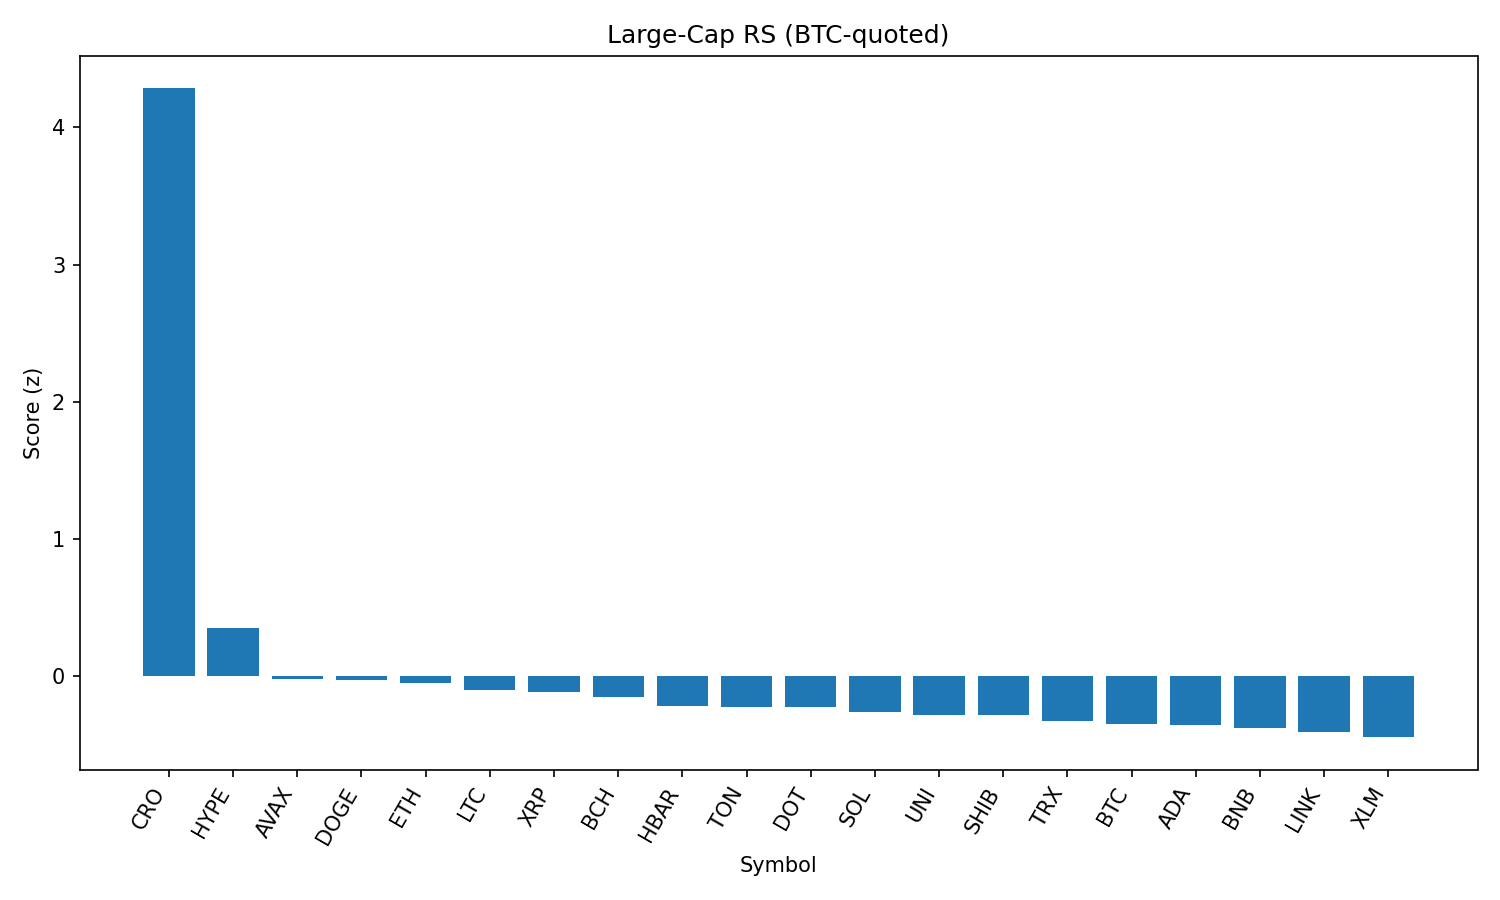

The table this chart was drawn from, first rows:
rank, name, symbol, price_btc, price_usd, pct_1h_btc, pct_24h_btc, pct_7d_btc, market_cap_rank, market_cap_usd, volume_usd, score
1, Cronos, CRO, 2.05e-06, 0.2281, 4.6, 41.12, 64.22, 29, 7663332432, 901290024, 4.283
2, Hyperliquid, HYPE, 0.0004559, 50.8, 0.1384, 10.45, 24.17, 13, 17003451184, 518699465, 0.3541
3, Avalanche, AVAX, 0.0002198, 24.49, 0.3091, 3.103, 9.305, 22, 10348104865, 604363298, -0.02207
4, Dogecoin, DOGE, 1.99e-06, 0.222, 0.3156, 3.732, 6.272, 9, 33462613365, 2116213199, -0.02306
5, Ethereum, ETH, 0.0415, 4624, 0.0451, 3.139, 13.8, 2, 558062959833, 40598133794, -0.04897
6, Litecoin, LTC, 0.001031, 114.9, 0.3118, 2.903, 2.646, 25, 8768582548, 621227652, -0.1015
7, XRP, XRP, 2.709e-05, 3.02, 0.2322, 2.353, 6.185, 3, 179527332231, 6609520150, -0.1124
8, Bitcoin Cash, BCH, 0.005009, 558.1, 0.276, 2.07, 2.855, 21, 11119093157, 309626889, -0.1518
9, Hedera, HBAR, 2.17e-06, 0.242, 0.1263, 1.707, 5.009, 23, 10265992159, 262686086, -0.2184
10, Toncoin, TON, 2.867e-05, 3.19, 0.3487, 0.09625, 0.5082, 27, 8202560630, 114369297, -0.2218
11, Polkadot, DOT, 3.508e-05, 3.91, 0.1186, 1.597, 5.46, 35, 5956017896, 245270482, -0.2218
12, Solana, SOL, 0.001823, 203.1, -0.5804, 6.369, 14.6, 6, 109944193008, 8857918927, -0.26
13, Uniswap, UNI, 9e-05, 10.03, 0.1177, 1.382, 0.5925, 34, 6030035444, 450324355, -0.2838
14, Shiba Inu, SHIB, 1.12744e-10, 1.256e-05, -0.01512, 1.934, 4.67, 30, 7412129347, 201040958, -0.284
15, TRON, TRX, 3.15e-06, 0.3509, 0.04114, 0.6823, 2.785, 10, 33221545184, 1103754870, -0.3255
16, Bitcoin, BTC, 1.0, 111421, 0.0, 0.0, 0.0, 1, 2218634306099, 39977552906, -0.3503
17, Cardano, ADA, 7.8e-06, 0.8691, -0.1577, 2.114, 3.811, 11, 31777760297, 1607764027, -0.3547
18, BNB, BNB, 0.007737, 862, -0.1344, 0.9534, 5.238, 5, 120099857106, 1280805709, -0.3754
19, Chainlink, LINK, 0.0002184, 24.33, -0.2803, 2.982, 1.415, 14, 16533977096, 1675076262, -0.4069
20, Stellar, XLM, 3.51e-06, 0.3908, -0.00446, -0.8825, 0.09665, 18, 12255967957, 372930157, -0.443
21, Sui, SUI, 3.115e-05, 3.47, -0.2512, 0.5834, 1.43, 20, 12192041591, 1337275332, -0.4906
